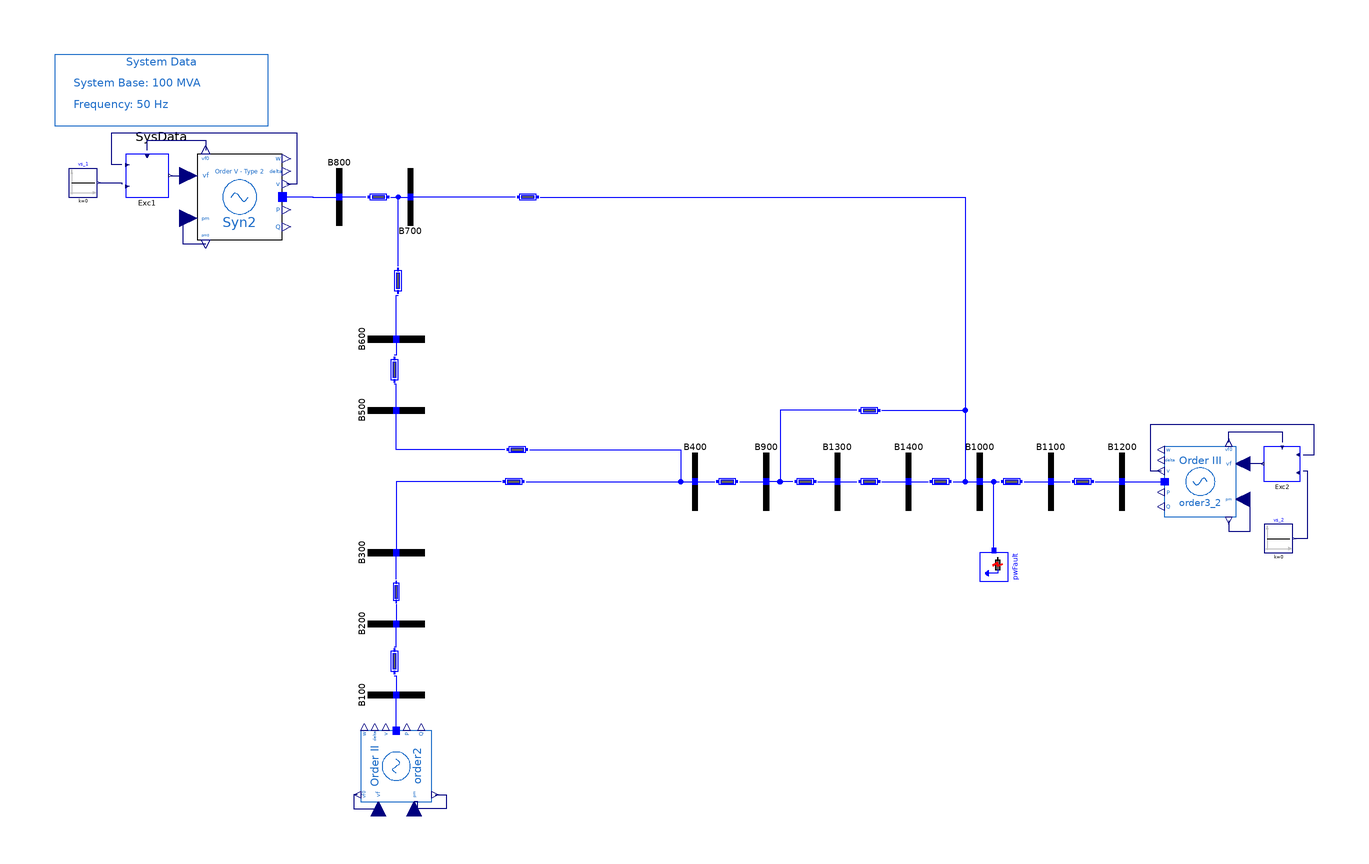

Above is the diagram view of the following Modelica model: its components placed by their Placement annotations and its connect equations drawn as lines.

model FifthOrder_AVRIII "ABC system with 5th-order machine (Syn2) and AVR Type III"
  extends PSAT_Systems.ThreeArea.BaseClasses.BaseOrder5;
  OpenIPSL.Electrical.Controls.PSAT.AVR.AVRtypeIII Exc1(
    T2=10,
    T1=1,
    Te=0.01,
    K0=25) annotation (Placement(transformation(extent={{-160,80},{-148,92}})));
  OpenIPSL.Electrical.Controls.PSAT.AVR.AVRtypeIII Exc2(
    T2=10,
    T1=1,
    Te=0.01,
    K0=25) annotation (Placement(transformation(extent={{170,0},{160,10}})));
  Modelica.Blocks.Sources.Constant vs_1(k=0) annotation (Placement(transformation(
        extent={{-4,-4},{4,4}},
        rotation=0,
        origin={-172,84})));
  Modelica.Blocks.Sources.Constant vs_2(k=0) annotation (Placement(transformation(
        extent={{-4,-4},{4,4}},
        rotation=0,
        origin={164,-16})));
equation
  connect(Exc1.vf, Syn2.vf) annotation (Line(points={{-147.4,86},{-144,86},{-144,86},{-140,86}}, color={0,0,127}));
  connect(Exc1.vf0, Syn2.vf0) annotation (Line(points={{-154,93.2},{-154,96},{-137.6,96},{-137.6,93.2}}, color={0,0,127}));
  connect(Exc1.v, Syn2.v) annotation (Line(points={{-161.2,89},{-164,89},{-164,98},{-112,98},{-112,83.6},{-114.8,83.6}}, color={0,0,127}));
  connect(Exc2.vf, order3_2.vf) annotation (Line(points={{159.5,5},{156.75,5},{156.75,5},{152,5}}, color={0,0,127}));
  connect(order3_2.vf0, Exc2.vf0) annotation (Line(points={{150,11},{150,14},{165,14},{165,11}}, color={0,0,127}));
  connect(Exc2.v, order3_2.v) annotation (Line(points={{171,7.5},{174,7.5},{174,16},{128,16},{128,3},{131,3}}, color={0,0,127}));
  connect(vs_1.y, Exc1.vs) annotation (Line(points={{-167.6,84},{-161.2,84},{-161.2,83.6}}, color={0,0,127}));
  connect(Exc2.vs, vs_2.y) annotation (Line(points={{171,3},{172,3},{172,-16},{168.4,-16}}, color={0,0,127}));
  annotation (
    Diagram(coordinateSystem(extent={{-180,-120},{180,120}}, preserveAspectRatio=false)),
    Icon(coordinateSystem(extent={{-180,-120},{180,120}})),
    Documentation(revisions="<html>
<!--DISCLAIMER-->
<p>OpenIPSL:</p>
<p>Copyright 2016 SmarTS Lab (Sweden)</p>
<ul>
<li>SmarTS Lab, research group at KTH: <a href=\"https://www.kth.se/en\">https://www.kth.se/en</a></li>
</ul>
<p>The authors can be contacted by email: <a href=\"mailto:luigiv@kth.se\">luigiv@kth.se</a></p>

<p>This Source Code Form is subject to the terms of the Mozilla Public License, v. 2.0. </p>
<p>If a copy of the MPL was not distributed with this file, You can obtain one at <a href=\"http://mozilla.org/MPL/2.0/\"> http://mozilla.org/MPL/2.0</a>.</p>

<p></p>
<p>iPSL:</p>
<p>Copyright 2015-2016 RTE (France), SmarTS Lab (Sweden), AIA (Spain) and DTU (Denmark)</p>
<ul>
<li>RTE: <a href=\"http://www.rte-france.com\">http://www.rte-france.com</a></li>
<li>SmarTS Lab, research group at KTH: <a href=\"https://www.kth.se/en\">https://www.kth.se/en</a></li>
<li>AIA: <a href=\"http://www.aia.es/en/energy\"> http://www.aia.es/en/energy</a></li>
<li>DTU: <a href=\"http://www.dtu.dk/english\"> http://www.dtu.dk/english</a></li>
</ul>
<p>The authors can be contacted by email: <a href=\"mailto:info@itesla-ipsl.org\">info@itesla-ipsl.org</a></p>

<p>This Source Code Form is subject to the terms of the Mozilla Public License, v. 2.0. </p>
<p>If a copy of the MPL was not distributed with this file, You can obtain one at <a href=\"http://mozilla.org/MPL/2.0/\"> http://mozilla.org/MPL/2.0</a>.</p>
</html>
", info="<html>
<table cellspacing=\"1\" cellpadding=\"1\" border=\"1\">
<tr>
<td><p>Reference</p></td>
<td><p></p></td>
</tr>
<tr>
<td><p>Last update</p></td>
<td>Tin Rabuzin, May 2016</td>
</tr>
<tr>
<td><p>Author</p></td>
<td><p>Yuwa Chompoobutrgool, SmarTS Lab, KTH Royal Institute of Technology</p></td>
</tr>
<tr>
<td><p>Contact</p></td>
<td><p><a href=\"mailto:luigiv@kth.se\">luigiv@kth.se</a></p></td>
</tr>
</table>
</html>"));
end FifthOrder_AVRIII;